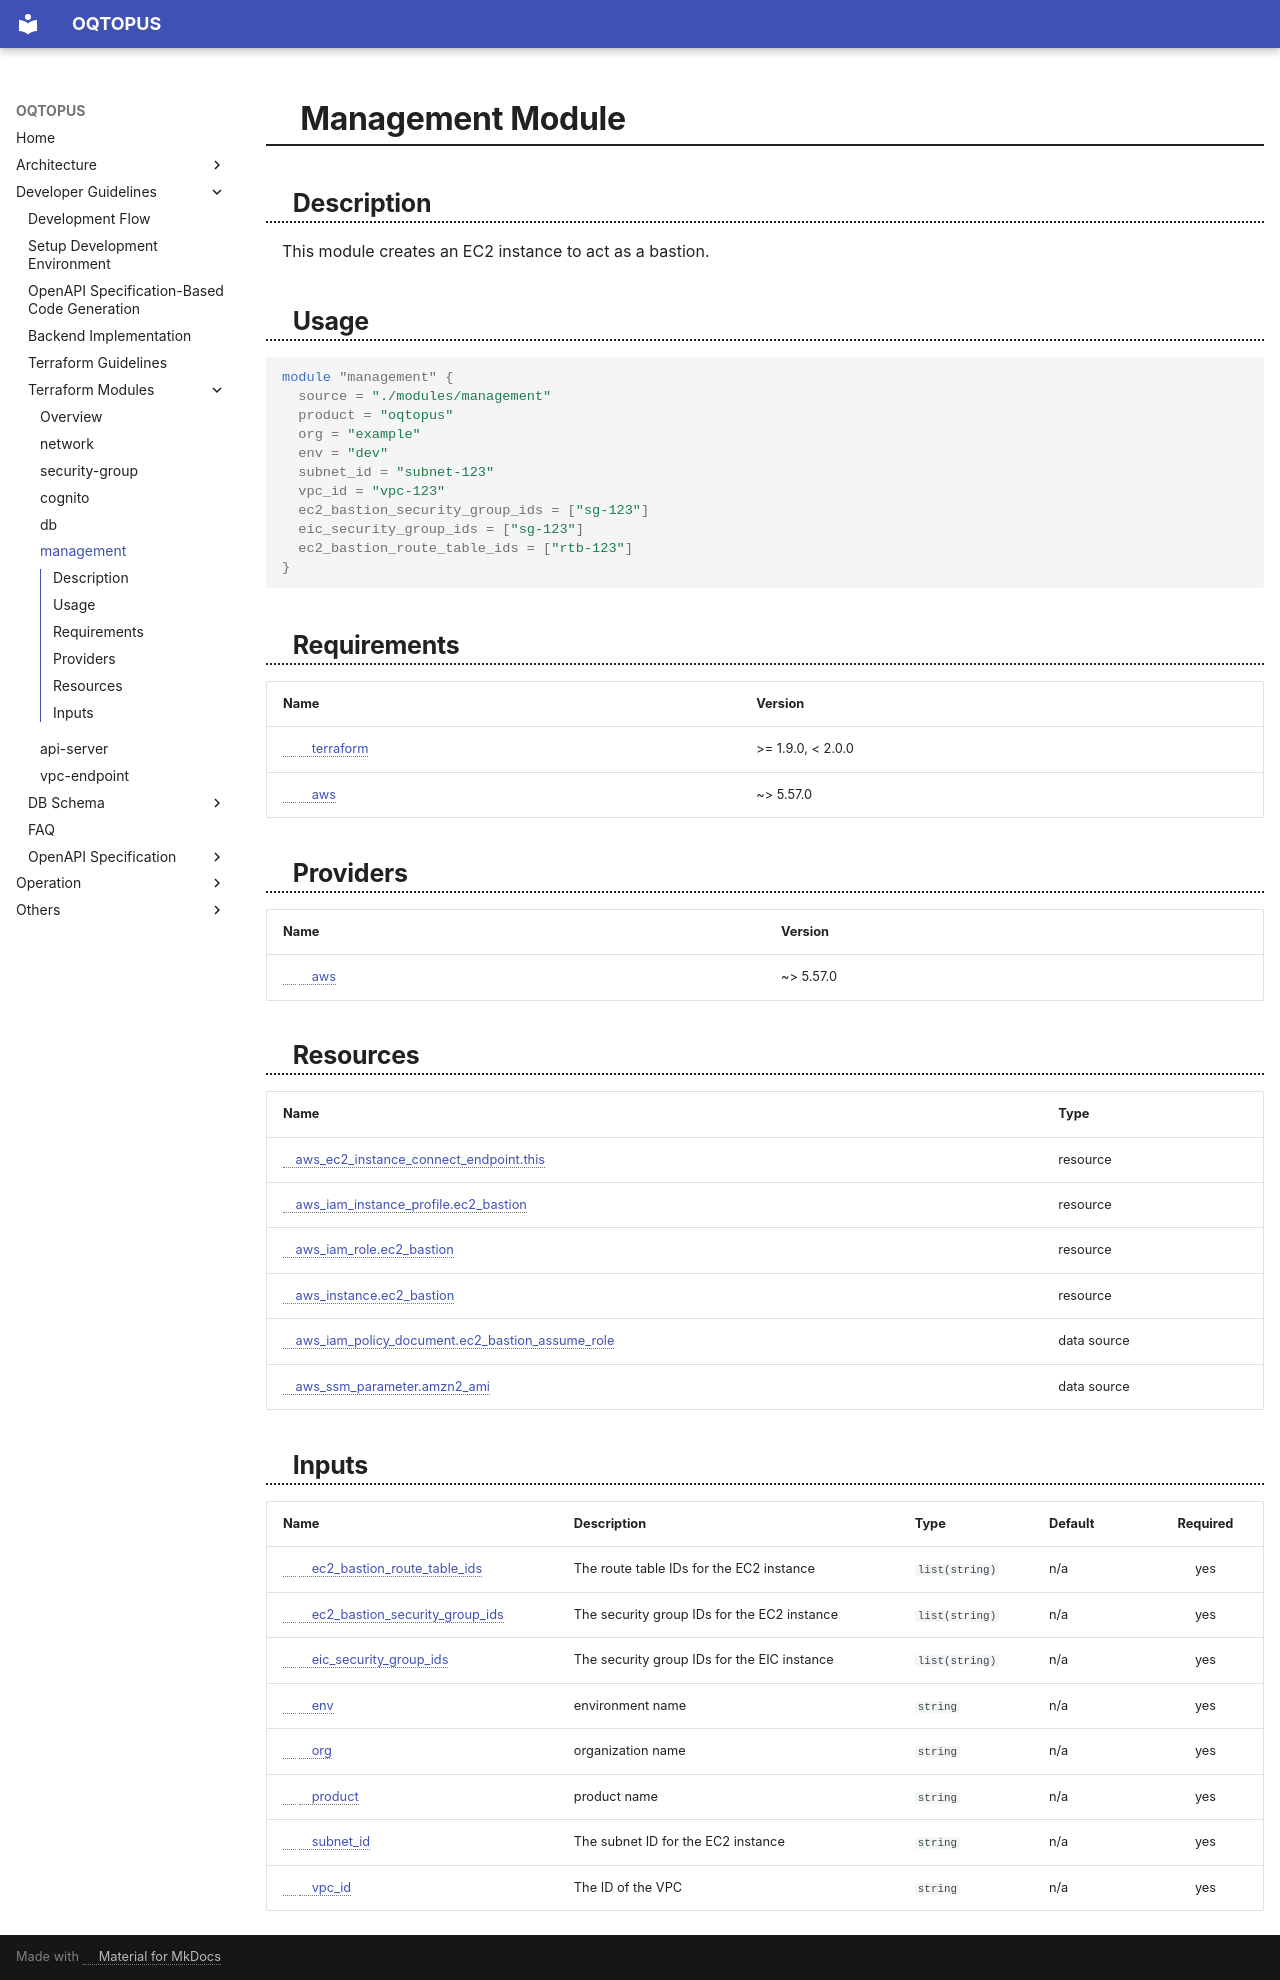

repository: oqtopus-team/oqtopus-cloud · page: terraform_modules/management/index.html · generator: mkdocs

<!-- BEGIN_TF_DOCS -->
# Management Module

## Description

This module creates an EC2 instance to act as a bastion.

## Usage

```hcl
module "management" {
  source = "./modules/management"
  product = "oqtopus"
  org = "example"
  env = "dev"
  subnet_id = "subnet-123"
  vpc_id = "vpc-123"
  ec2_bastion_security_group_ids = ["sg-123"]
  eic_security_group_ids = ["sg-123"]
  ec2_bastion_route_table_ids = ["rtb-123"]
}
```

## Requirements

| Name | Version |
|------|---------|
| <a name="requirement_terraform"></a> [terraform](#requirement\_terraform) | >= 1.9.0, < 2.0.0 |
| <a name="requirement_aws"></a> [aws](#requirement\_aws) | ~> 5.57.0 |

## Providers

| Name | Version |
|------|---------|
| <a name="provider_aws"></a> [aws](#provider\_aws) | ~> 5.57.0 |

## Resources

| Name | Type |
|------|------|
| [aws_ec2_instance_connect_endpoint.this](https://registry.terraform.io/providers/hashicorp/aws/latest/docs/resources/ec2_instance_connect_endpoint) | resource |
| [aws_iam_instance_profile.ec2_bastion](https://registry.terraform.io/providers/hashicorp/aws/latest/docs/resources/iam_instance_profile) | resource |
| [aws_iam_role.ec2_bastion](https://registry.terraform.io/providers/hashicorp/aws/latest/docs/resources/iam_role) | resource |
| [aws_instance.ec2_bastion](https://registry.terraform.io/providers/hashicorp/aws/latest/docs/resources/instance) | resource |
| [aws_iam_policy_document.ec2_bastion_assume_role](https://registry.terraform.io/providers/hashicorp/aws/latest/docs/data-sources/iam_policy_document) | data source |
| [aws_ssm_parameter.amzn2_ami](https://registry.terraform.io/providers/hashicorp/aws/latest/docs/data-sources/ssm_parameter) | data source |

## Inputs

| Name | Description | Type | Default | Required |
|------|-------------|------|---------|:--------:|
| <a name="input_ec2_bastion_route_table_ids"></a> [ec2\_bastion\_route\_table\_ids](#input\_ec2\_bastion\_route\_table\_ids) | The route table IDs for the EC2 instance | `list(string)` | n/a | yes |
| <a name="input_ec2_bastion_security_group_ids"></a> [ec2\_bastion\_security\_group\_ids](#input\_ec2\_bastion\_security\_group\_ids) | The security group IDs for the EC2 instance | `list(string)` | n/a | yes |
| <a name="input_eic_security_group_ids"></a> [eic\_security\_group\_ids](#input\_eic\_security\_group\_ids) | The security group IDs for the EIC instance | `list(string)` | n/a | yes |
| <a name="input_env"></a> [env](#input\_env) | environment name | `string` | n/a | yes |
| <a name="input_org"></a> [org](#input\_org) | organization name | `string` | n/a | yes |
| <a name="input_product"></a> [product](#input\_product) | product name | `string` | n/a | yes |
| <a name="input_subnet_id"></a> [subnet\_id](#input\_subnet\_id) | The subnet ID for the EC2 instance | `string` | n/a | yes |
| <a name="input_vpc_id"></a> [vpc\_id](#input\_vpc\_id) | The ID of the VPC | `string` | n/a | yes |
<!-- END_TF_DOCS -->
